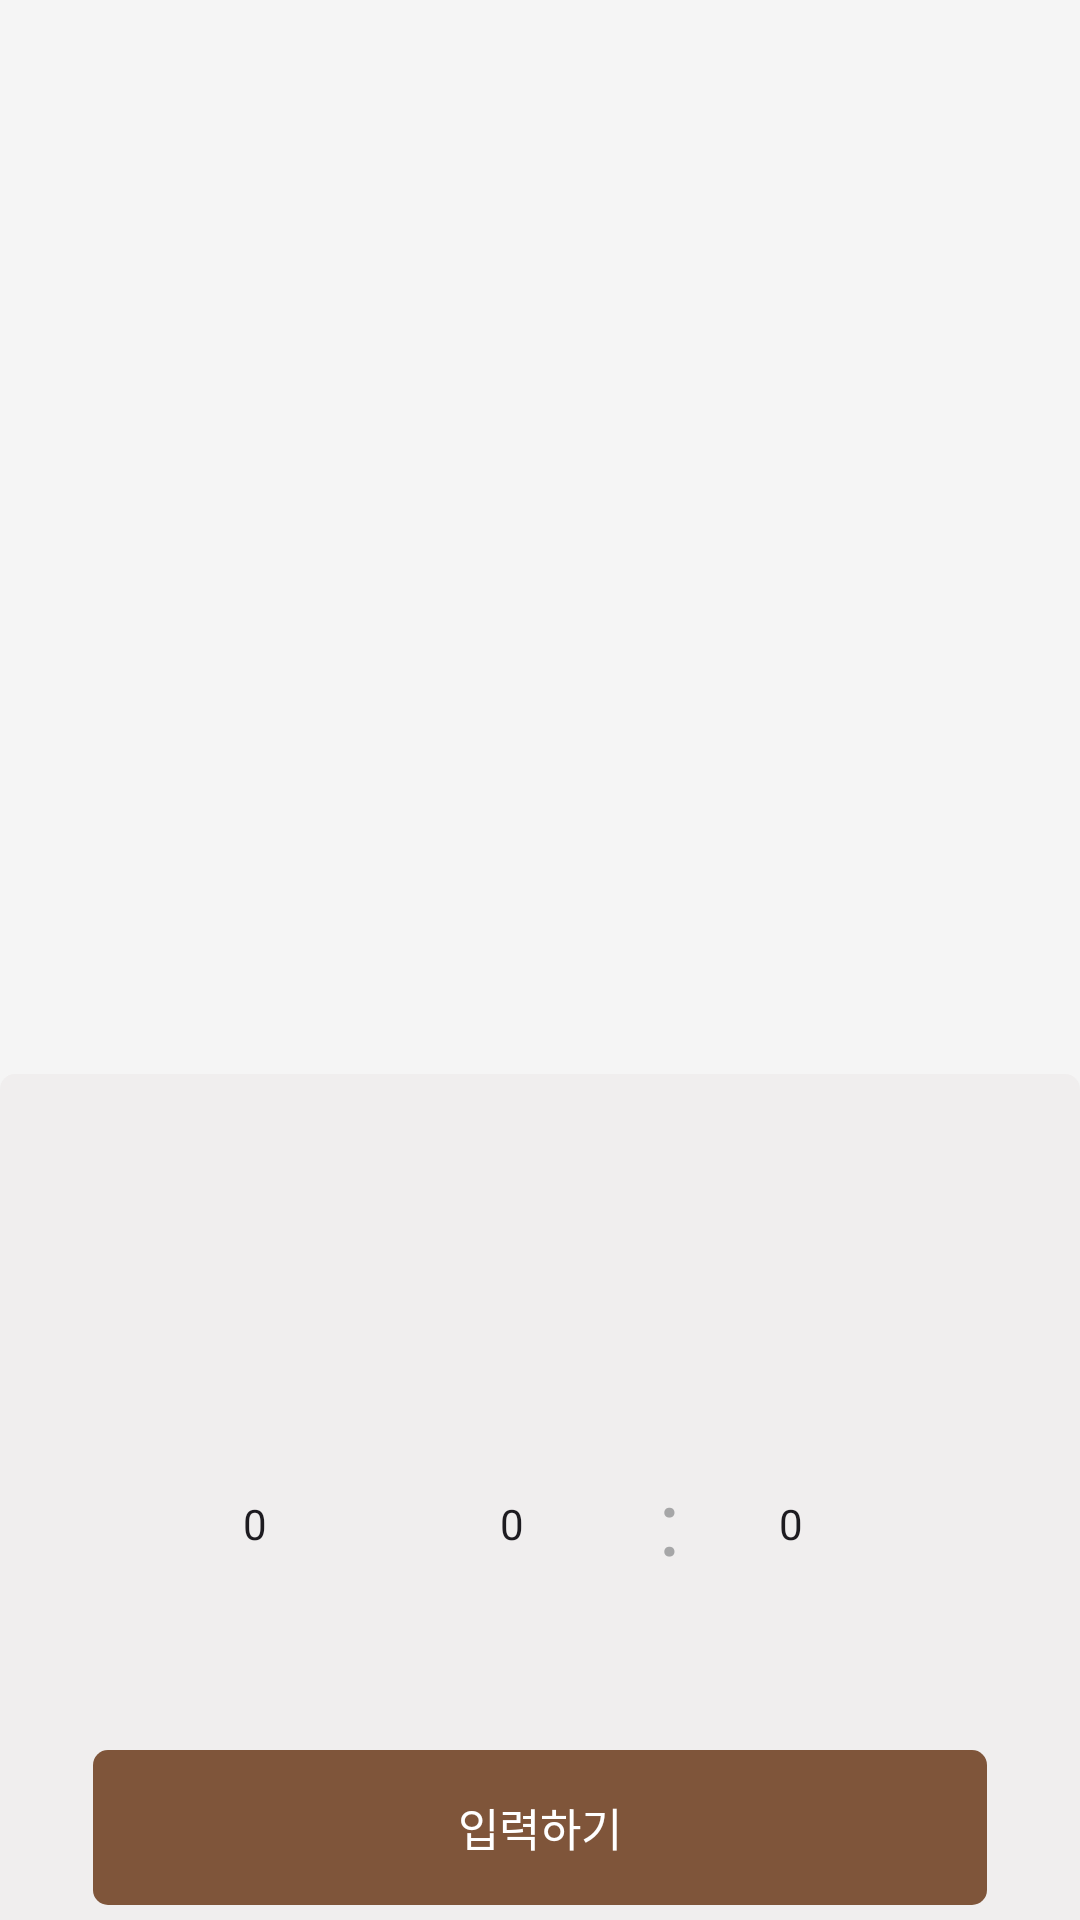

Reconstruct the res/layout file that produces this screen, plus the resources it refers to.
<!-- AndroidManifest.xml: application theme Theme.Camputhon -->
<!-- res/layout/bottomsheet_select_time.xml -->
<?xml version="1.0" encoding="utf-8"?>
<layout xmlns:android="http://schemas.android.com/apk/res/android"
    xmlns:app="http://schemas.android.com/apk/res-auto"
    xmlns:tools="http://schemas.android.com/tools">

    <data>
        <variable
            name="viewModel"
            type="com.dgu.camputhon.presentation.createshorts.CreateShortsViewModel" />

    </data>

    <androidx.constraintlayout.widget.ConstraintLayout
        android:layout_width="match_parent"
        android:layout_height="wrap_content"
        android:backgroundTint="@android:color/transparent"
        app:layout_behavior="com.google.android.material.bottomsheet.BottomSheetBehavior">

        <androidx.constraintlayout.widget.ConstraintLayout
            android:layout_width="0dp"
            android:layout_height="wrap_content"
            android:background="@drawable/shape_gray3_fill_top_5_rect"
            app:layout_constraintStart_toStartOf="parent"
            app:layout_constraintEnd_toEndOf="parent"
            app:layout_constraintBottom_toBottomOf="parent">

            <NumberPicker
                android:id="@+id/picker_time_ampm"
                android:theme="@style/AppTheme.NumberPicker2"
                android:layout_width="0dp"
                android:layout_height="185dp"
                android:layout_marginStart="48dp"
                android:layout_marginTop="58dp"
                android:layout_marginBottom="39dp"
                android:selectionDividerHeight="0dp"
                app:layout_constraintBottom_toBottomOf="parent"
                app:layout_constraintEnd_toStartOf="@id/picker_time_hour"
                app:layout_constraintStart_toStartOf="parent"
                app:layout_constraintTop_toTopOf="parent"
                app:layout_constraintVertical_bias="0.0" />

            <NumberPicker
                android:id="@+id/picker_time_hour"
                android:theme="@style/AppTheme.NumberPicker"
                android:layout_width="97dp"
                android:layout_height="190dp"
                android:selectionDividerHeight="0dp"
                app:layout_constraintBottom_toBottomOf="@id/picker_time_ampm"
                app:layout_constraintEnd_toStartOf="@id/picker_time_divider"
                app:layout_constraintStart_toEndOf="@id/picker_time_ampm"
                app:layout_constraintTop_toTopOf="@id/picker_time_ampm" />

            <TextView
                android:id="@+id/picker_time_divider"
                android:layout_width="wrap_content"
                android:layout_height="wrap_content"
                android:text=":"
                android:textColor="@color/gray4"
                style="@style/TextAppearance.Camputhon.Title.Semibold.30"
                app:layout_constraintStart_toEndOf="@id/picker_time_hour"
                app:layout_constraintEnd_toStartOf="@id/picker_time_minute"
                app:layout_constraintTop_toTopOf="@id/picker_time_hour"
                app:layout_constraintBottom_toBottomOf="@id/picker_time_hour"/>

            <NumberPicker
                android:id="@+id/picker_time_minute"
                android:layout_width="0dp"
                android:layout_height="185dp"
                android:theme="@style/AppTheme.NumberPicker"
                android:selectionDividerHeight="0dp"
                android:layout_marginEnd="59dp"
                app:layout_constraintStart_toEndOf="@id/picker_time_divider"
                app:layout_constraintEnd_toEndOf="parent"
                app:layout_constraintTop_toTopOf="@id/picker_time_ampm"
                app:layout_constraintBottom_toBottomOf="@id/picker_time_ampm"/>

            <androidx.appcompat.widget.AppCompatButton
                android:id="@+id/btn_select_time"
                android:layout_width="0dp"
                android:layout_height="wrap_content"
                android:text="입력하기"
                android:textColor="@color/white"
                style="@style/TextAppearance.Camputhon.Body.Semibold.15"
                android:paddingVertical="15dp"
                android:layout_marginHorizontal="31dp"
                android:background="@drawable/shape_main_brown_fill_5_rect"
                android:outlineProvider="none"
                android:layout_marginBottom="5dp"
                app:layout_constraintBottom_toBottomOf="parent"
                app:layout_constraintStart_toStartOf="parent"
                app:layout_constraintEnd_toEndOf="parent"/>

        </androidx.constraintlayout.widget.ConstraintLayout>

    </androidx.constraintlayout.widget.ConstraintLayout>
</layout>
<!-- resources referenced by this layout -->
<resources>
  <color name="gray4">#A6A6A7</color>
  <color name="white">#FFFFFFFF</color>
  <!-- drawable shape_gray3_fill_top_5_rect (drawable) -->
  <?xml version="1.0" encoding="utf-8"?>
  <shape xmlns:android="http://schemas.android.com/apk/res/android"
      android:shape="rectangle">
      <solid android:color="@color/gray3"/>
      <corners android:topRightRadius="5dp" android:topLeftRadius="5dp"/>
  
  </shape>
  <!-- drawable shape_main_brown_fill_5_rect (drawable) -->
  <?xml version="1.0" encoding="utf-8"?>
  <shape xmlns:android="http://schemas.android.com/apk/res/android"
      android:shape="rectangle">
      <solid android:color="@color/main_brown"/>
      <corners android:radius="5dp"/>
  
  </shape>
  <style name="TextAppearance.Camputhon.Body.Semibold.15" parent="TextAppearance.Camputhon">
          <item name="android:textSize">15dp</item>
          <item name="android:lineSpacingMultiplier">1.5</item>
          <item name="android:fontFamily">@font/pretendard_semibold</item>
      </style>
  <style name="TextAppearance.Camputhon.Title.Semibold.30" parent="TextAppearance.Camputhon">
          <item name="android:textSize">30dp</item>
          <item name="android:lineSpacingMultiplier">1.5</item>
          <item name="android:fontFamily">@font/pretendard_semibold</item>
      </style>
  <style name="Theme.Camputhon" parent="Base.Theme.Camputhon" />
  <color name="gray3">#F0EEEE</color>
  <color name="main_brown">#7F553A</color>
  <style name="TextAppearance.Camputhon" parent="">
          <item name="android:includeFontPadding">false</item>
      </style>
  <style name="Base.Theme.Camputhon" parent="Theme.Material3.Light.NoActionBar">
          
          
          <item name="android:statusBarColor">@android:color/transparent</item>
          <item name="android:windowLightStatusBar">true</item>
          <item name="android:windowIsTranslucent">true</item>
          <item name="android:includeFontPadding">false</item>
          <item name="android:windowBackground">#F5F5F5</item>
      </style>
</resources>
